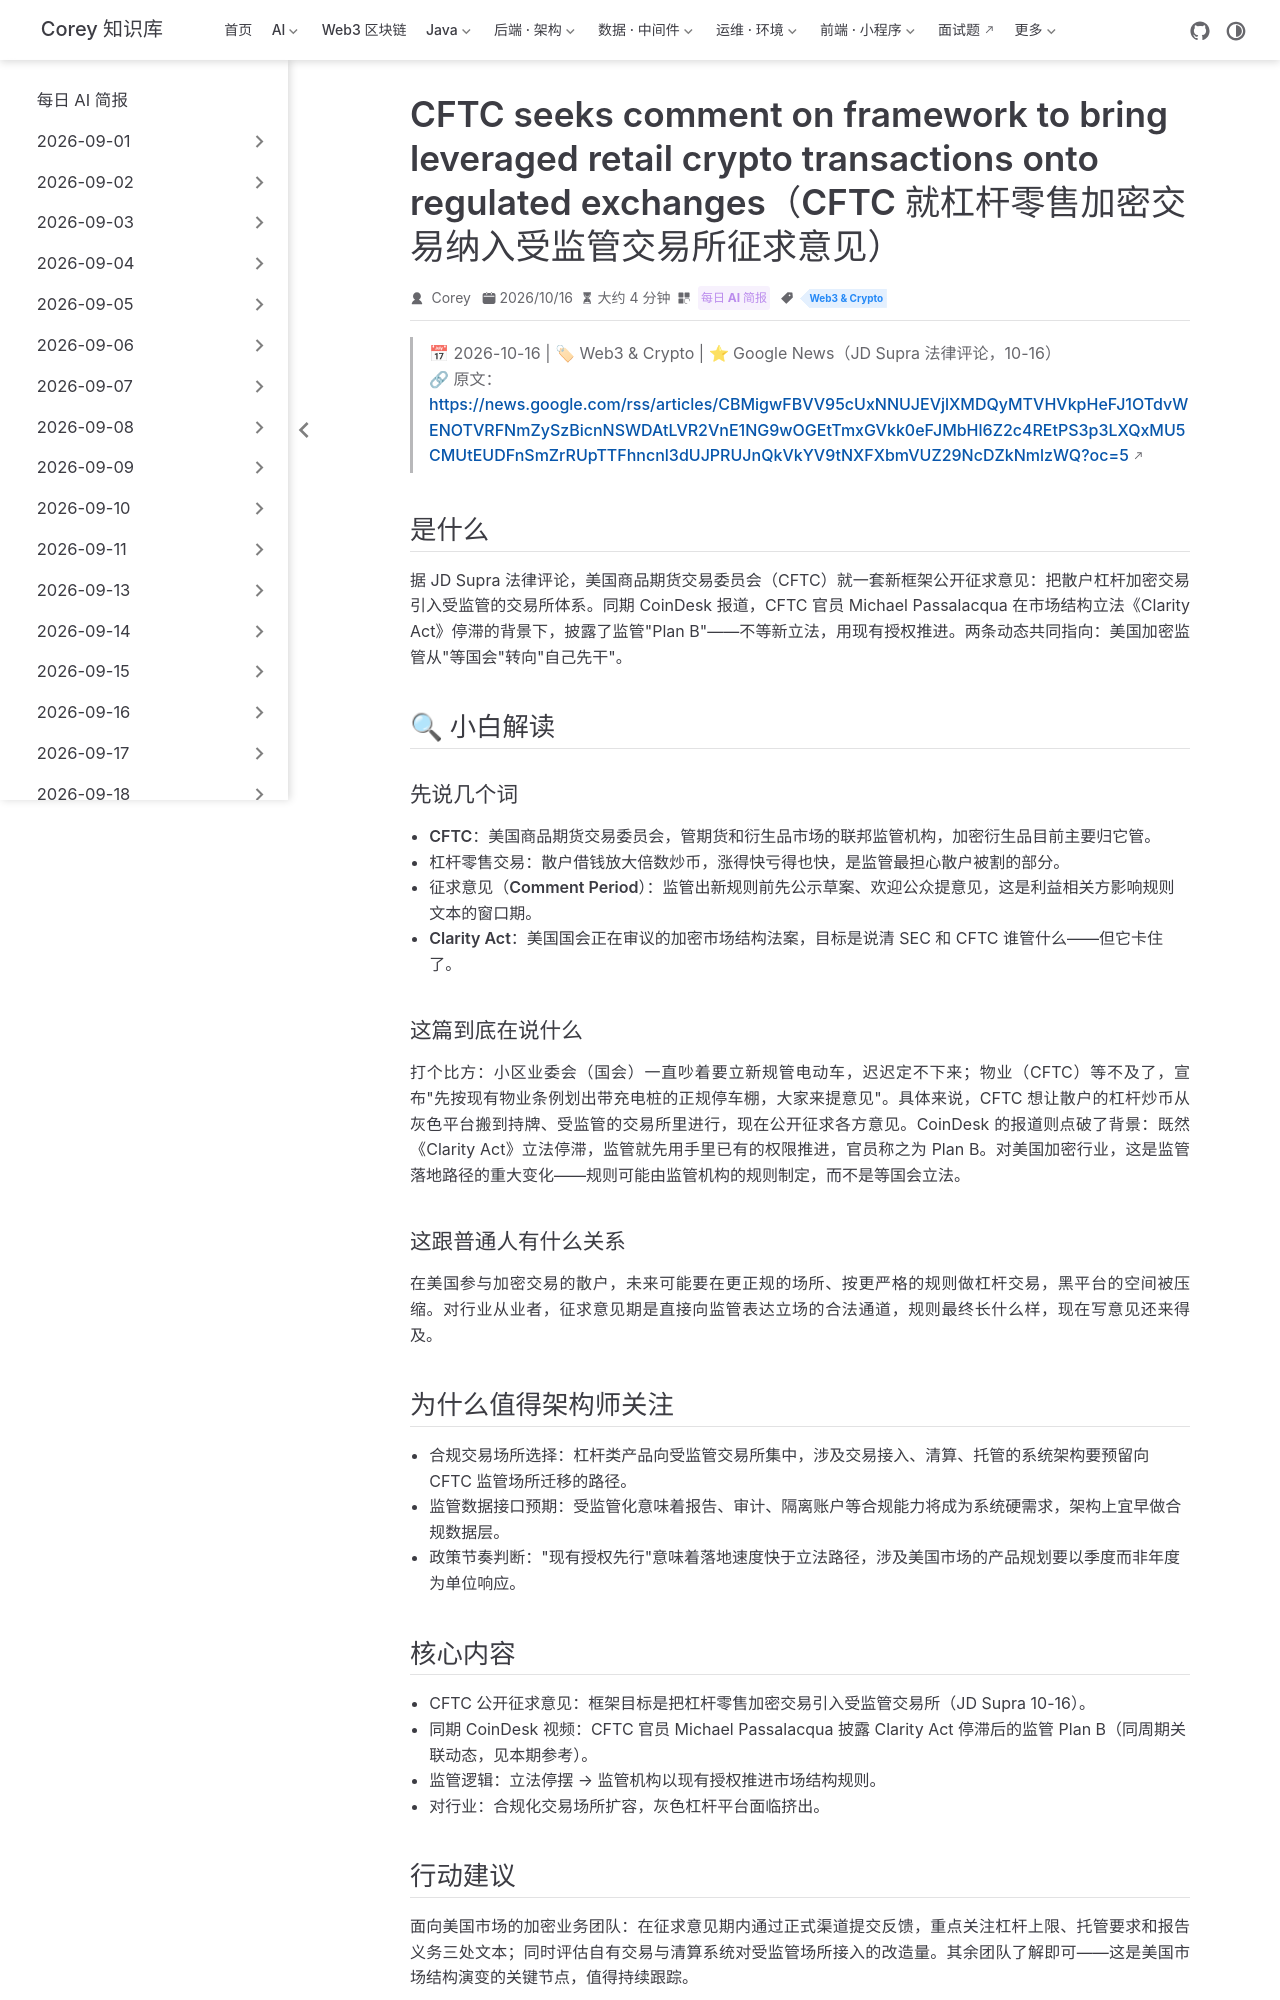

repository: code-corey/code-corey.github.io · page: News/2026-10-17/11-cftc-regulated-crypto-framework.html · generator: jekyll

---
title: "CFTC seeks comment on framework to bring leveraged retail crypto transactions onto regulated exchanges（CFTC 就杠杆零售加密交易纳入受监管交易所征求意见）"
shortTitle: "CFTC 加密新框架"
sidebarGroup: "2026-10-17"
order: 11
date: 2026-10-16
category:
  - "每日 AI 简报"
tag:
  - "Web3 & Crypto"
description: "美国 CFTC 就一套将杠杆零售加密交易引入受监管交易所的框架公开征求意见；叠加官员披露 Clarity Act 停滞后的 Plan B，美国加密监管转向既有授权先行。"
---

# CFTC seeks comment on framework to bring leveraged retail crypto transactions onto regulated exchanges（CFTC 就杠杆零售加密交易纳入受监管交易所征求意见）

> 📅 2026-10-16 | 🏷 Web3 & Crypto | ⭐ Google News（JD Supra 法律评论，10-16）
> 🔗 原文：https://news.google.com/rss/articles/CBMigwFBVV95cUxNNUJEVjlXMDQyMTVHVkpHeFJ1OTdvWENOTVRFNmZySzBicnNSWDAtLVR2VnE1NG9wOGEtTmxGVkk0eFJMbHl6Z2c4REtPS3p3LXQxMU5CMUtEUDFnSmZrRUpTTFhncnl3dUJPRUJnQkVkYV9tNXFXbmVUZ29NcDZkNmlzWQ?oc=5

## 是什么

据 JD Supra 法律评论，美国商品期货交易委员会（CFTC）就一套新框架公开征求意见：把散户杠杆加密交易引入受监管的交易所体系。同期 CoinDesk 报道，CFTC 官员 Michael Passalacqua 在市场结构立法《Clarity Act》停滞的背景下，披露了监管"Plan B"——不等新立法，用现有授权推进。两条动态共同指向：美国加密监管从"等国会"转向"自己先干"。

## 🔍 小白解读

### 先说几个词

- **CFTC**：美国商品期货交易委员会，管期货和衍生品市场的联邦监管机构，加密衍生品目前主要归它管。
- **杠杆零售交易**：散户借钱放大倍数炒币，涨得快亏得也快，是监管最担心散户被割的部分。
- **征求意见（Comment Period）**：监管出新规则前先公示草案、欢迎公众提意见，这是利益相关方影响规则文本的窗口期。
- **Clarity Act**：美国国会正在审议的加密市场结构法案，目标是说清 SEC 和 CFTC 谁管什么——但它卡住了。

### 这篇到底在说什么

打个比方：小区业委会（国会）一直吵着要立新规管电动车，迟迟定不下来；物业（CFTC）等不及了，宣布"先按现有物业条例划出带充电桩的正规停车棚，大家来提意见"。具体来说，CFTC 想让散户的杠杆炒币从灰色平台搬到持牌、受监管的交易所里进行，现在公开征求各方意见。CoinDesk 的报道则点破了背景：既然《Clarity Act》立法停滞，监管就先用手里已有的权限推进，官员称之为 Plan B。对美国加密行业，这是监管落地路径的重大变化——规则可能由监管机构的规则制定，而不是等国会立法。

### 这跟普通人有什么关系

在美国参与加密交易的散户，未来可能要在更正规的场所、按更严格的规则做杠杆交易，黑平台的空间被压缩。对行业从业者，征求意见期是直接向监管表达立场的合法通道，规则最终长什么样，现在写意见还来得及。

## 为什么值得架构师关注

- **合规交易场所选择**：杠杆类产品向受监管交易所集中，涉及交易接入、清算、托管的系统架构要预留向 CFTC 监管场所迁移的路径。
- **监管数据接口预期**：受监管化意味着报告、审计、隔离账户等合规能力将成为系统硬需求，架构上宜早做合规数据层。
- **政策节奏判断**："现有授权先行"意味着落地速度快于立法路径，涉及美国市场的产品规划要以季度而非年度为单位响应。
